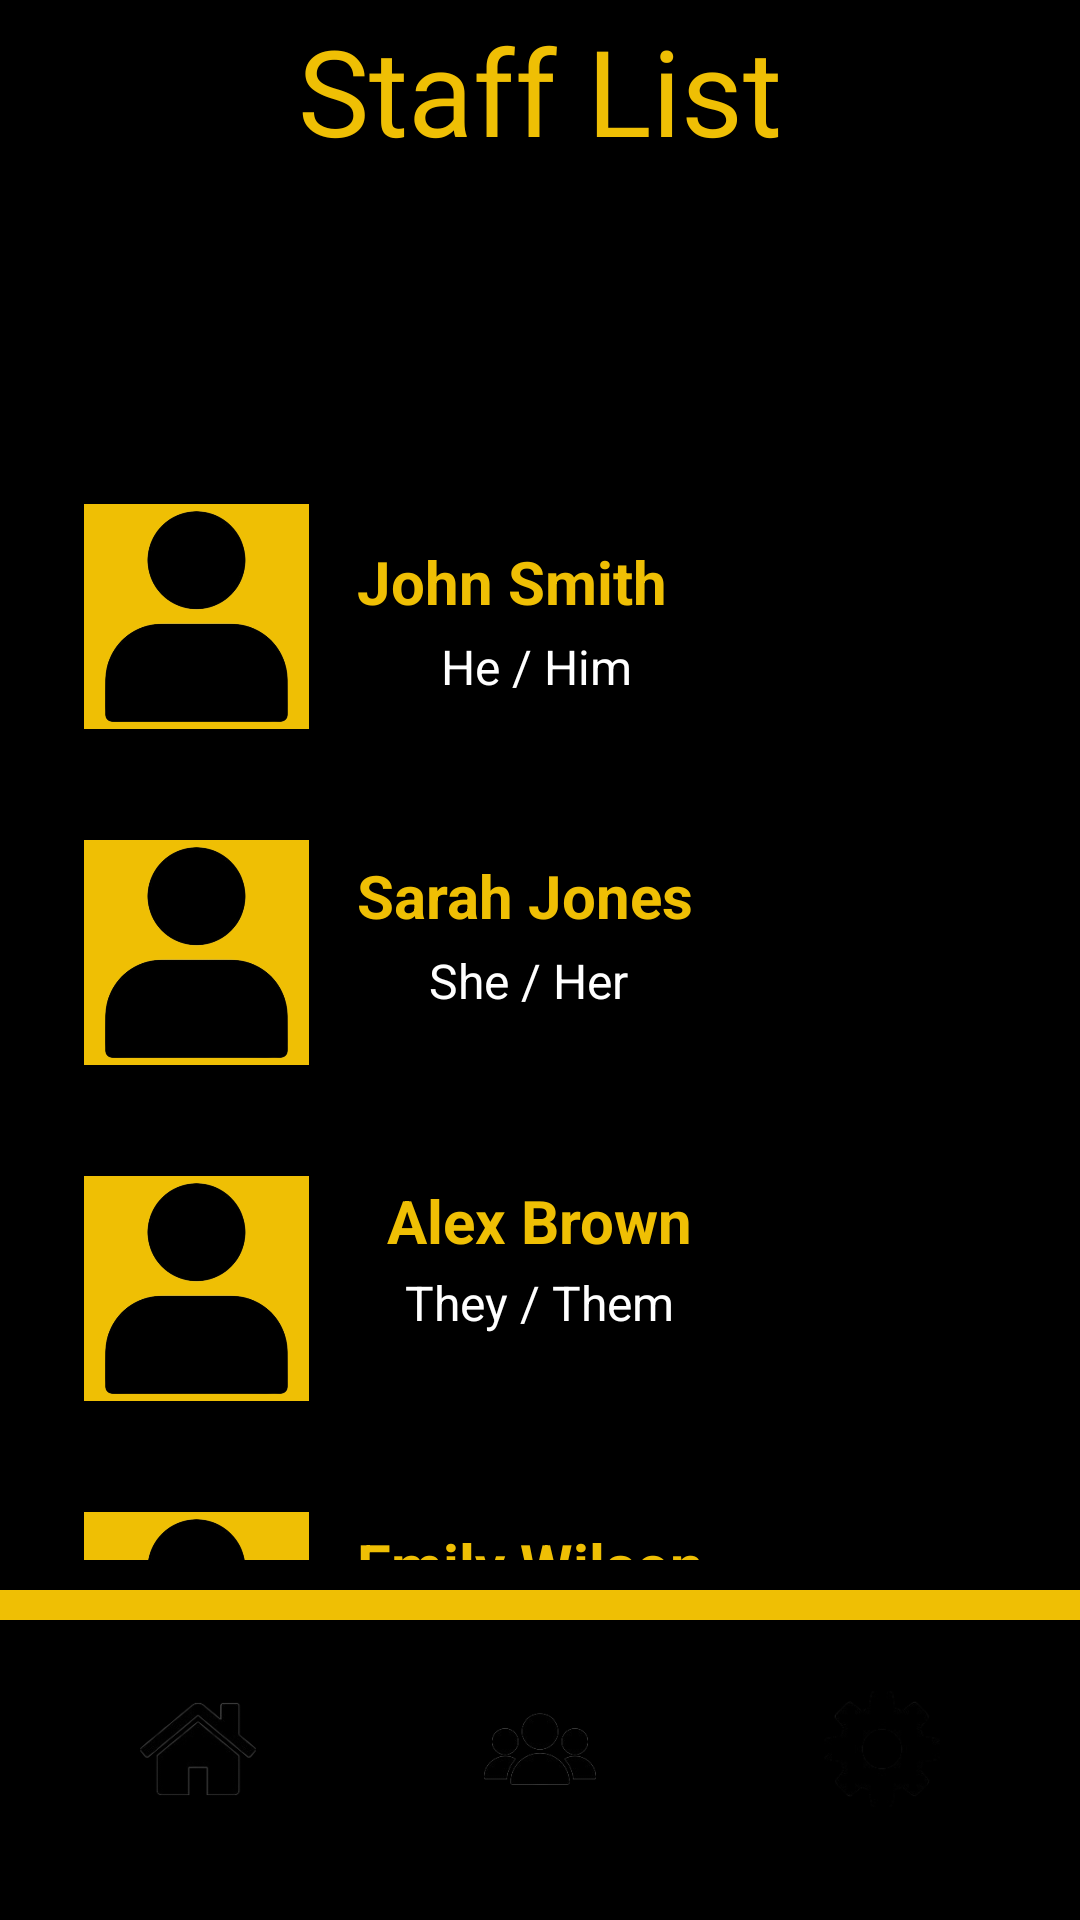

This screen was rendered from an Android layout file. Write that file and the resources it references.
<!-- AndroidManifest.xml: application theme Theme.Comp2000 -->
<!-- res/layout/activity_stafflist.xml -->
<?xml version="1.0" encoding="utf-8"?>
<androidx.constraintlayout.widget.ConstraintLayout xmlns:android="http://schemas.android.com/apk/res/android"
    xmlns:app="http://schemas.android.com/apk/res-auto"
    xmlns:tools="http://schemas.android.com/tools"
    android:id="@+id/main"
    android:background="@color/black"
    android:layout_width="match_parent"
    android:layout_height="match_parent"
    tools:context=".Stafflist">

    <LinearLayout
        android:layout_width="wrap_content"
        android:layout_height="wrap_content"
        android:orientation="horizontal"
        app:layout_constraintStart_toStartOf="parent"
        app:layout_constraintEnd_toEndOf="parent"
        app:layout_constraintBottom_toBottomOf="parent"
        android:layout_marginBottom="25dp"


        android:gravity="center"
        >
        <Button
            android:id="@+id/homeButton"
            android:layout_marginEnd="50dp"
            android:background="@drawable/house"
            app:backgroundTint="@color/Gold"
            android:layout_width="64dp"
            android:layout_height="64dp"

            />

        <Button
            android:id="@+id/staffButton"
            android:background="@drawable/staff"
            app:backgroundTint="@color/Gold"
            android:layout_width="64dp"
            android:layout_height="64dp"

            />

        <Button
            android:id="@+id/settingsButton"
            android:background="@drawable/cog"
            app:backgroundTint="@color/Gold"
            android:layout_width="64dp"
            android:layout_height="64dp"
            android:layout_marginStart="50dp"


            />
    </LinearLayout>

    <Button
        android:id="@+id/backButton"
        android:layout_marginTop="16dp"
        android:background="@drawable/returnbutton"
        android:textColor="@color/black"
        app:backgroundTint="@color/Gold"

        android:layout_width="64dp"
        android:layout_height="64dp"
        android:orientation="vertical"

        app:layout_constraintStart_toStartOf="parent"
        app:layout_constraintTop_toTopOf="parent"
        android:layout_marginStart="25dp"

        />

    <TextView
        android:layout_width="match_parent"
        android:layout_height="10dp"
        android:layout_marginBottom="100dp"
        android:background="@color/Gold"
        android:textColor="@color/Gold"
        app:layout_constraintBottom_toBottomOf="parent"
        />

    <TextView
        android:id="@+id/staffText"
        android:layout_width="wrap_content"
        android:layout_height="wrap_content"
        android:text="Staff List"
        android:fontFamily="@font/cinzel"
        android:textColor="@color/Gold"
        app:layout_constraintStart_toStartOf="parent"
        app:layout_constraintEnd_toEndOf="parent"
        app:layout_constraintBottom_toBottomOf="parent"
        app:layout_constraintTop_toTopOf="parent"
        android:layout_marginBottom="580dp"
        android:textSize="40sp"
        />

    <LinearLayout
        android:layout_width="match_parent"
        android:layout_height="wrap_content"
        android:orientation="vertical"
        android:gravity="center"

        app:layout_constraintStart_toStartOf="parent"
        app:layout_constraintEnd_toEndOf="parent"
        app:layout_constraintTop_toTopOf="parent"
        app:layout_constraintBottom_toBottomOf="parent">




    </LinearLayout>

    <ScrollView
        android:layout_width="0dp"
        android:layout_height="0dp"
        android:layout_marginTop="140dp"
        android:layout_marginBottom="120dp"
        android:fillViewport="true"
        app:layout_constraintTop_toTopOf="parent"
        app:layout_constraintBottom_toBottomOf="parent"
        app:layout_constraintStart_toStartOf="parent"
        app:layout_constraintEnd_toEndOf="parent">

        <LinearLayout
            android:layout_width="match_parent"
            android:layout_height="wrap_content"
            android:orientation="vertical"
            android:padding="16dp">

            <LinearLayout
                android:layout_width="match_parent"
                android:layout_height="100dp"
                android:layout_marginBottom="12dp"
                android:orientation="horizontal"
                android:padding="12dp">

                <ImageView
                    android:layout_width="75dp"
                    android:layout_height="75dp"
                    android:background="@color/Gold"
                    android:src="@drawable/person" />

                <LinearLayout
                    android:layout_width="wrap_content"
                    android:layout_height="match_parent"
                    android:layout_marginStart="16dp"
                    android:gravity="center_vertical"
                    android:orientation="vertical">

                    <TextView
                        android:layout_width="match_parent"
                        android:layout_height="31dp"
                        android:text="John Smith"

                        android:textColor="@color/Gold"
                        android:textSize="20sp"
                        android:textStyle="bold" />

                    <TextView
                        android:layout_width="129dp"
                        android:layout_height="20dp"
                        android:text="       He / Him"
                        android:textColor="@color/white"
                        android:textSize="16sp" />

                </LinearLayout>

            </LinearLayout>

            <LinearLayout
                android:layout_width="match_parent"
                android:layout_height="100dp"
                android:layout_marginBottom="12dp"
                android:orientation="horizontal"
                android:padding="12dp">

                <ImageView
                    android:layout_width="75dp"
                    android:layout_height="75dp"
                    android:background="@color/Gold"
                    android:src="@drawable/person" />

                <LinearLayout
                    android:layout_width="132dp"
                    android:layout_height="match_parent"
                    android:layout_marginStart="16dp"
                    android:gravity="center_vertical"
                    android:orientation="vertical">

                    <TextView
                        android:layout_width="146dp"
                        android:layout_height="31dp"
                        android:text="Sarah Jones"
                        android:textColor="@color/Gold"
                        android:textSize="20sp"
                        android:textStyle="bold" />

                    <TextView
                        android:layout_width="97dp"
                        android:layout_height="35dp"
                        android:text="      She / Her"
                        android:textColor="@color/white"
                        android:textSize="16sp" />

                </LinearLayout>

            </LinearLayout>

            <LinearLayout
                android:layout_width="match_parent"
                android:layout_height="100dp"
                android:layout_marginBottom="12dp"
                android:orientation="horizontal"
                android:padding="12dp">

                <ImageView
                    android:layout_width="75dp"
                    android:layout_height="75dp"
                    android:background="@color/Gold"
                    android:src="@drawable/person" />

                <LinearLayout
                    android:layout_width="248dp"
                    android:layout_height="61dp"
                    android:layout_marginStart="16dp"
                    android:gravity="center_vertical"
                    android:orientation="vertical">


                <TextView
                    android:layout_width="137dp"
                    android:layout_height="30dp"
                    android:text="  Alex Brown"
                    android:textColor="@color/Gold"
                    android:textSize="20sp"
                    android:textStyle="bold" />

                <TextView
                    android:layout_width="109dp"
                    android:layout_height="28dp"
                    android:text="    They / Them"
                    android:textColor="@color/white"
                    android:textSize="16sp" />

                </LinearLayout>
            </LinearLayout>

            <LinearLayout
                android:layout_width="match_parent"
                android:layout_height="100dp"
                android:layout_marginBottom="12dp"
                android:orientation="horizontal"
                android:padding="12dp">

                <ImageView
                    android:layout_width="75dp"
                    android:layout_height="75dp"
                    android:background="@color/Gold"
                    android:src="@drawable/person" />

                <LinearLayout
                    android:layout_width="248dp"
                    android:layout_height="61dp"
                    android:layout_marginStart="16dp"
                    android:gravity="center_vertical"
                    android:orientation="vertical">

                    <TextView
                        android:layout_width="139dp"
                        android:layout_height="27dp"
                        android:text="Emily Wilson"
                        android:textColor="@color/Gold"
                        android:textSize="20sp"
                        android:textStyle="bold" />

                    <TextView
                        android:layout_width="142dp"
                        android:layout_height="26dp"
                        android:text="     She / Her"
                        android:textColor="@color/white"
                        android:textSize="16sp" />
                </LinearLayout>


            </LinearLayout>



        </LinearLayout>

    </ScrollView>





</androidx.constraintlayout.widget.ConstraintLayout>
<!-- resources referenced by this layout -->
<resources>
  <color name="Gold">#EFBF04</color>
  <color name="black">#FF000000</color>
  <color name="white">#FFFFFFFF</color>
  <!-- drawable cog: png bitmap (drawable, 9236 bytes) -->
  <!-- drawable house: png bitmap (drawable, 10094 bytes) -->
  <!-- drawable person: png bitmap (drawable, 32114 bytes) -->
  <!-- drawable returnbutton: png bitmap (drawable, 13786 bytes) -->
  <!-- drawable staff: png bitmap (drawable, 11576 bytes) -->
</resources>
